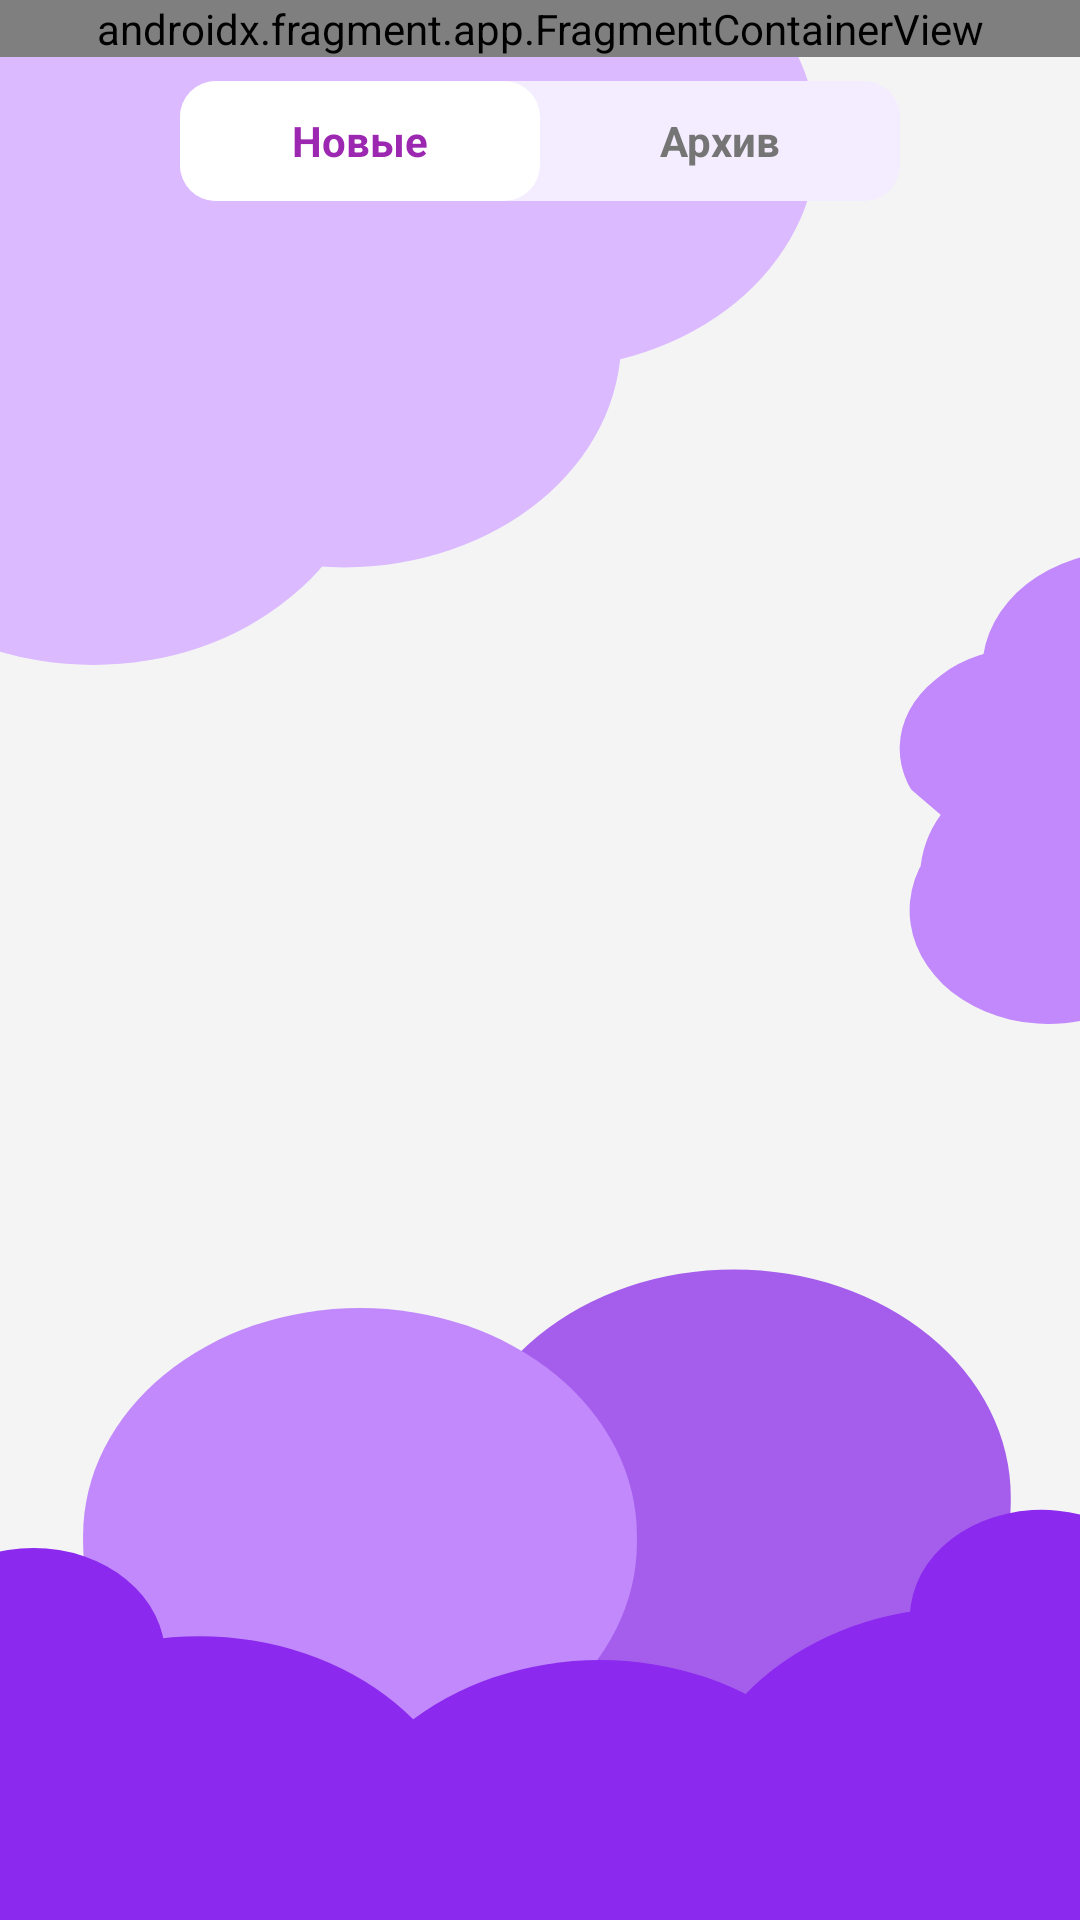

Layout XML and referenced resources for this Android screen:
<!-- AndroidManifest.xml: application theme Theme.EduHub -->
<!-- res/layout/fragment_notifications.xml -->
<?xml version="1.0" encoding="utf-8"?>
<androidx.constraintlayout.widget.ConstraintLayout xmlns:android="http://schemas.android.com/apk/res/android"
    xmlns:app="http://schemas.android.com/apk/res-auto"
    xmlns:tools="http://schemas.android.com/tools"
    android:layout_width="match_parent"
    android:layout_height="match_parent"
    android:background="@drawable/bg">

    <androidx.fragment.app.FragmentContainerView
        android:id="@+id/header_fragment_container"
        android:name="com.example.eduhub.appbars.BackHeaderFragment"
        android:layout_width="match_parent"
        android:layout_height="wrap_content"
        app:layout_constraintTop_toTopOf="parent"
        app:layout_constraintStart_toStartOf="parent"
        app:layout_constraintEnd_toEndOf="parent" />

    <LinearLayout
        android:id="@+id/toggle_container"
        android:layout_width="wrap_content"
        android:layout_height="40dp"
        android:layout_marginTop="8dp"
        android:background="@drawable/bg_marks_toggle_container"
        android:orientation="horizontal"
        app:layout_constraintEnd_toEndOf="parent"
        app:layout_constraintStart_toStartOf="parent"
        app:layout_constraintTop_toBottomOf="@id/header_fragment_container">

        <TextView
            android:id="@+id/tab_unread"
            android:layout_width="120dp"
            android:layout_height="match_parent"
            android:background="@drawable/bg_marks_toggle_selected"
            android:gravity="center"
            android:text="Новые"
            android:textColor="#9C27B0"
            android:textSize="14sp"
            android:textStyle="bold" />

        <TextView
            android:id="@+id/tab_archive"
            android:layout_width="120dp"
            android:layout_height="match_parent"
            android:background="@android:color/transparent"
            android:gravity="center"
            android:text="Архив"
            android:textColor="#757575"
            android:textSize="14sp"
            android:textStyle="bold" />
    </LinearLayout>

    <androidx.recyclerview.widget.RecyclerView
        android:id="@+id/recycler_notifications"
        android:layout_width="match_parent"
        android:layout_height="0dp"
        android:layout_marginTop="16dp"
        android:clipToPadding="false"
        android:paddingBottom="80dp"
        app:layout_constraintBottom_toBottomOf="parent"
        app:layout_constraintEnd_toEndOf="parent"
        app:layout_constraintStart_toStartOf="parent"
        app:layout_constraintTop_toBottomOf="@id/toggle_container"
        tools:listitem="@layout/item_notification" />

</androidx.constraintlayout.widget.ConstraintLayout>
<!-- res/layout/item_notification.xml (included above) -->
<com.google.android.material.card.MaterialCardView xmlns:android="http://schemas.android.com/apk/res/android"
    xmlns:app="http://schemas.android.com/apk/res-auto"
    android:layout_width="match_parent"
    android:layout_height="wrap_content"
    android:layout_marginHorizontal="24dp"
    android:layout_marginVertical="2dp"
    app:cardBackgroundColor="@color/white"
    app:cardCornerRadius="16dp"
    app:cardElevation="3dp"
    app:cardUseCompatPadding="true"
    app:strokeWidth="0dp">

    <LinearLayout
        android:layout_width="match_parent"
        android:layout_height="wrap_content"
        android:orientation="vertical"
        android:clipChildren="false"
        android:clipToPadding="false">

    <LinearLayout
        android:layout_width="match_parent"
        android:layout_height="wrap_content"
        android:gravity="center_vertical"
        android:orientation="horizontal">

        
        <View
            android:id="@+id/indicator_line"
            android:layout_width="4dp"
            android:layout_height="32dp"
            android:background="#8B29EE" />

        <LinearLayout
            android:layout_width="match_parent"
            android:layout_height="wrap_content"
            android:gravity="center_vertical"
            android:orientation="horizontal"
            android:padding="16dp">

            
            <TextView
                android:id="@+id/text_notify_icon"
                android:layout_width="36dp"
                android:layout_height="36dp"
                android:background="@drawable/bg_marks_toggle_container"
                android:gravity="center"
                android:text="★"
                android:textColor="#8B29EE"
                android:textSize="16sp" />

            <LinearLayout
                android:layout_width="0dp"
                android:layout_height="wrap_content"
                android:layout_marginStart="16dp"
                android:layout_weight="1"
                android:orientation="vertical">

                <TextView
                    android:id="@+id/text_notify_title"
                    android:layout_width="wrap_content"
                    android:layout_height="wrap_content"
                    android:fontFamily="sans-serif-black"
                    android:text="Новая оценка"
                    android:textColor="@color/black"
                    android:textSize="14sp"
                    android:textStyle="bold" />

                <TextView
                    android:id="@+id/text_notify_subtitle"
                    android:layout_width="wrap_content"
                    android:layout_height="wrap_content"
                    android:layout_marginTop="2dp"
                    android:text="Алгебра: Отлично (5)"
                    android:textColor="@color/marks_text_gray"
                    android:textSize="12sp" />
            </LinearLayout>

            <ImageView
                android:id="@+id/icon_notify_arrow"
                android:layout_width="16dp"
                android:layout_height="16dp"
                android:layout_marginStart="8dp"
                android:src="@drawable/appbar_arrowback"
                android:rotation="270"
                android:tint="#8B29EE" />

        </LinearLayout>
    </LinearLayout>

    
    <LinearLayout
        android:id="@+id/expanded_notify_content"
        android:layout_width="match_parent"
        android:layout_height="wrap_content"
        android:orientation="vertical"
        android:paddingHorizontal="16dp"
        android:paddingBottom="16dp"
        android:visibility="gone">

        <View
            android:layout_width="match_parent"
            android:layout_height="1dp"
            android:layout_marginBottom="12dp"
            android:background="#E0E0E0" />

        <TextView
            android:id="@+id/text_notify_details"
            android:layout_width="match_parent"
            android:layout_height="wrap_content"
            android:text="Подробности уведомления будут отображаться здесь. Например, кто выставил оценку или какие именно изменения произошли в расписании."
            android:textColor="@color/marks_text_gray"
            android:textSize="13sp" />

        <TextView
            android:id="@+id/text_notify_time"
            android:layout_width="wrap_content"
            android:layout_height="wrap_content"
            android:layout_gravity="end"
            android:layout_marginTop="8dp"
            android:text="14:30"
            android:textColor="#BDBDBD"
            android:textSize="10sp" />

        <TextView
            android:id="@+id/btn_mark_read"
            android:layout_width="wrap_content"
            android:layout_height="36dp"
            android:layout_gravity="end"
            android:layout_marginTop="8dp"
            android:background="@drawable/bg_marks_pill_dark_purple"
            android:gravity="center"
            android:paddingHorizontal="16dp"
            android:text="Прочитано"
            android:textColor="@color/white"
            android:textSize="12sp"
            android:textStyle="bold"
            android:visibility="gone" />

    </LinearLayout>

    </LinearLayout>

</com.google.android.material.card.MaterialCardView>
<!-- resources referenced by this layout -->
<resources>
  <color name="black">#FF000000</color>
  <color name="marks_text_gray">#757575</color>
  <color name="white">#FFFFFFFF</color>
  <!-- drawable bg: vector/xml drawable (drawable, 3588 chars, omitted) -->
  <!-- drawable bg_marks_pill_dark_purple (drawable) -->
  <?xml version="1.0" encoding="utf-8"?>
  <shape xmlns:android="http://schemas.android.com/apk/res/android"
      android:shape="rectangle">
      <corners android:radius="16dp" />
      <solid android:color="@color/marks_purple_main" />
  </shape>
  <!-- drawable bg_marks_toggle_container (drawable) -->
  <?xml version="1.0" encoding="utf-8"?>
  <shape xmlns:android="http://schemas.android.com/apk/res/android"
      android:shape="rectangle">
      <corners android:radius="12dp" />
      <solid android:color="@color/marks_toggle_bg" />
  </shape>
  <!-- drawable bg_marks_toggle_selected (drawable) -->
  <?xml version="1.0" encoding="utf-8"?>
  <shape xmlns:android="http://schemas.android.com/apk/res/android"
      android:shape="rectangle">
      <corners android:radius="12dp" />
      <solid android:color="@color/white" />
  </shape>
  <style name="Theme.EduHub" parent="Base.Theme.EduHub" />
  <color name="marks_purple_main">#9C27B0</color>
  <color name="marks_toggle_bg">#F4ECFF</color>
  <style name="Base.Theme.EduHub" parent="Theme.Material3.Light.NoActionBar">
          
          <item name="android:forceDarkAllowed" tools:targetApi="q">false</item>
      </style>
</resources>
